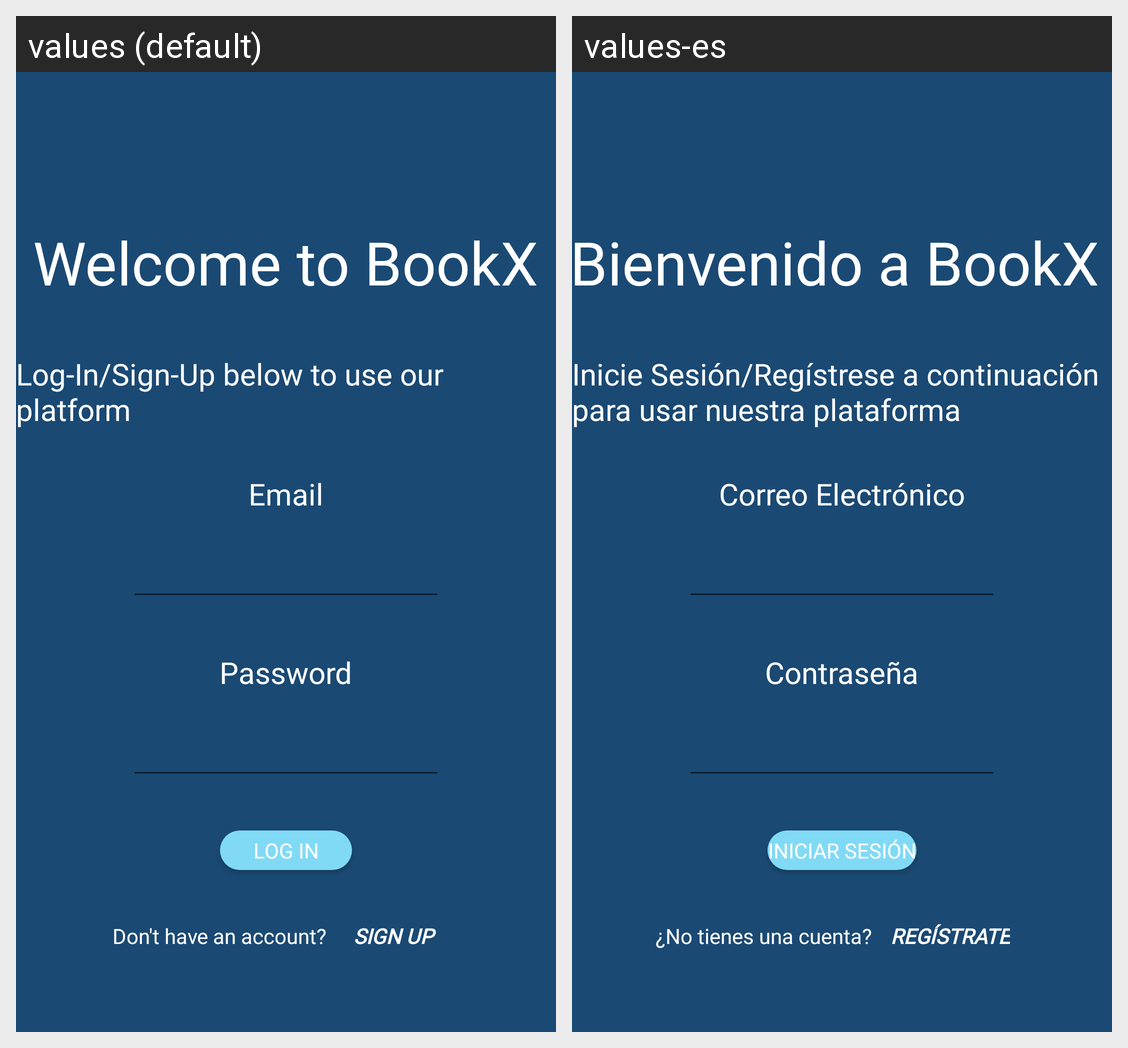

Translations of the strings shown on this Android screen, per locale in the grid:
Android screen res/layout/activity_main.xml rendered under 2 locales, left to right: values (default), values-es. Device: Nexus 5 (rendered at 1080×1920; each locale shown at half size, 540×960, under a caption strip naming it); theme AppTheme.
Strings drawn on this screen, with the default value and each locale's value (text and hints the layout hard-codes, and strings that could not be matched under every locale, appear in the picture but are not listed):

welcome_to_bookx
  values: Welcome to BookX
  values-es: Bienvenido a BookX 

log_in_sign_up_below_to_use_our_platform
  values: Log-In/Sign-Up below to use our platform
  values-es: Inicie Sesión/Regístrese a continuación para usar nuestra plataforma

email
  values: Email
  values-es: Correo Electrónico

password
  values: Password
  values-es: Contraseña

log_in
  values: Log In
  values-es: Iniciar sesión

don_t_have_an_account
  values: Don't have an account?
  values-es: ¿No tienes una cuenta?

sign_up
  values: Sign up
  values-es: Regístrate
